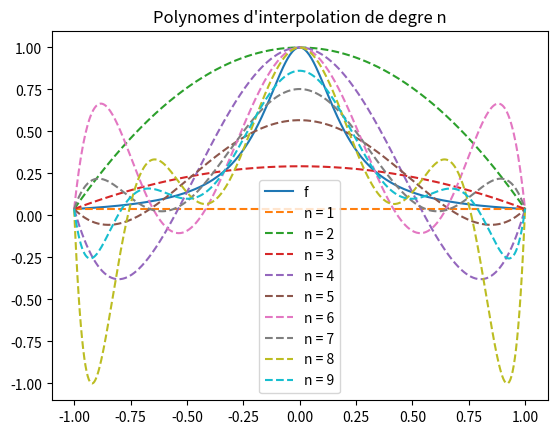

This figure's Python source:
from math import *
import numpy as np
import matplotlib.pyplot as plt


def f(x):
    y = 1/(1+25*x**2)
    return y


def diffdiv(x,y):
    n = len(x)
    D = np.zeros((n,n))
    D[:,0] = y
    for j in range (1,n):
        for i in range (n-j):
            D[i,j] = (D[i+1,j-1]-D[i,j-1])/(x[i+j]-x[i])
    return D


def fastexp(x,D,t):
    n = len(x)
    y = D[0,n-1]*np.ones(len(t))
    for k in range (n-2,-1,-1):
        y = (t-x[k])*y + D[0,k]
    return y


x = np.linspace(-1,1,400)
y = f(x)
plt.plot(x,y, label = "f")

for n in range (1,10):
    X = np.linspace(-1,1,n+1)
    val  = f(X)
    D = diffdiv(X,val)
    yp = fastexp(X,D,x)
    plt.plot(x,yp,'--',label = "n = "+str(n))
plt.legend(loc="best")
plt.title("Polynomes d'interpolation de degre n")
plt.show()
